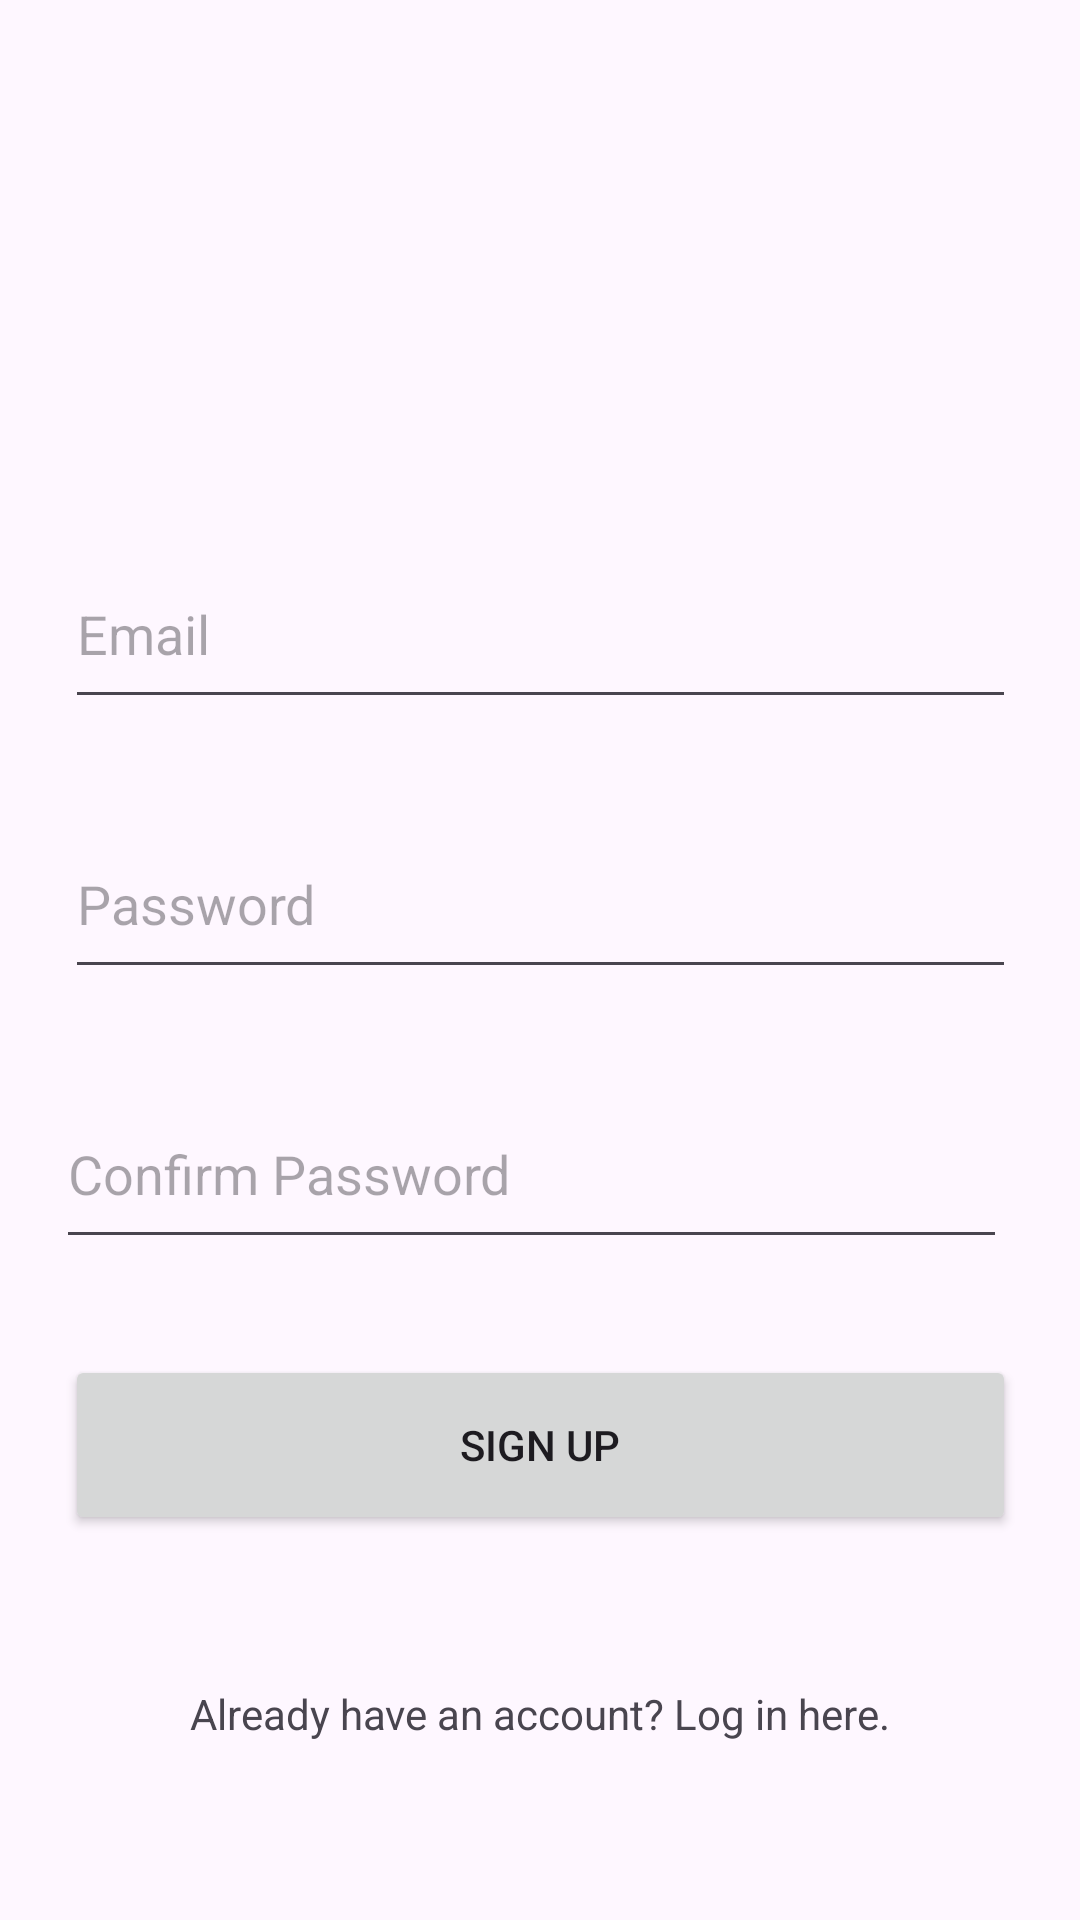

This screen was rendered from an Android layout file. Write that file and the resources it references.
<!-- AndroidManifest.xml: application theme Theme.Egzaminas -->
<!-- res/layout/activity_register.xml -->
<?xml version="1.0" encoding="utf-8"?>
<androidx.constraintlayout.widget.ConstraintLayout xmlns:android="http://schemas.android.com/apk/res/android"
    xmlns:app="http://schemas.android.com/apk/res-auto"
    xmlns:tools="http://schemas.android.com/tools"
    android:layout_width="match_parent"
    android:layout_height="match_parent"
    tools:context=".Register">

    <Button
        android:id="@+id/submit_btn"
        android:layout_width="317dp"
        android:layout_height="60dp"
        android:layout_marginBottom="50dp"
        android:text="Sign up"
        app:layout_constraintBottom_toTopOf="@+id/loginRedirectText"
        app:layout_constraintEnd_toEndOf="parent"
        app:layout_constraintStart_toStartOf="parent"
        app:layout_constraintTop_toBottomOf="@+id/passwordinc" />

    <TextView
        android:id="@+id/loginRedirectText"
        android:layout_width="wrap_content"
        android:layout_height="wrap_content"
        android:layout_marginBottom="95dp"
        android:text="Already have an account? Log in here."
        app:layout_constraintBottom_toBottomOf="parent"
        app:layout_constraintEnd_toEndOf="parent"
        app:layout_constraintStart_toStartOf="parent"
        app:layout_constraintTop_toBottomOf="@+id/submit_btn" />

    <EditText
        android:id="@+id/emailin"
        android:layout_width="317dp"
        android:layout_height="60dp"
        android:layout_marginTop="215dp"
        android:layout_marginBottom="30dp"
        android:ems="10"
        android:hint="Email"
        android:inputType="textEmailAddress"
        app:layout_constraintBottom_toTopOf="@+id/passwordin"
        app:layout_constraintEnd_toEndOf="parent"
        app:layout_constraintStart_toStartOf="parent"
        app:layout_constraintTop_toTopOf="parent" />

    <EditText
        android:id="@+id/passwordin"
        android:layout_width="317dp"
        android:layout_height="60dp"
        android:layout_marginBottom="30dp"
        android:ems="10"
        android:hint="Password"
        android:inputType="textPassword"
        app:layout_constraintBottom_toTopOf="@+id/passwordinc"
        app:layout_constraintEnd_toEndOf="parent"
        app:layout_constraintStart_toStartOf="parent"
        app:layout_constraintTop_toBottomOf="@+id/emailin" />

    <EditText
        android:id="@+id/passwordinc"
        android:layout_width="317dp"
        android:layout_height="60dp"
        android:layout_marginStart="44dp"
        android:layout_marginEnd="50dp"
        android:layout_marginBottom="32dp"
        android:ems="10"
        android:hint="Confirm Password"
        android:inputType="textPassword"
        app:layout_constraintBottom_toTopOf="@+id/submit_btn"
        app:layout_constraintEnd_toEndOf="parent"
        app:layout_constraintStart_toStartOf="parent"
        app:layout_constraintTop_toBottomOf="@+id/passwordin" />
</androidx.constraintlayout.widget.ConstraintLayout>
<!-- resources referenced by this layout -->
<resources>
  <style name="Theme.Egzaminas" parent="Base.Theme.Egzaminas" />
  <style name="Base.Theme.Egzaminas" parent="Theme.Material3.DayNight.NoActionBar">
          
          
      </style>
</resources>
